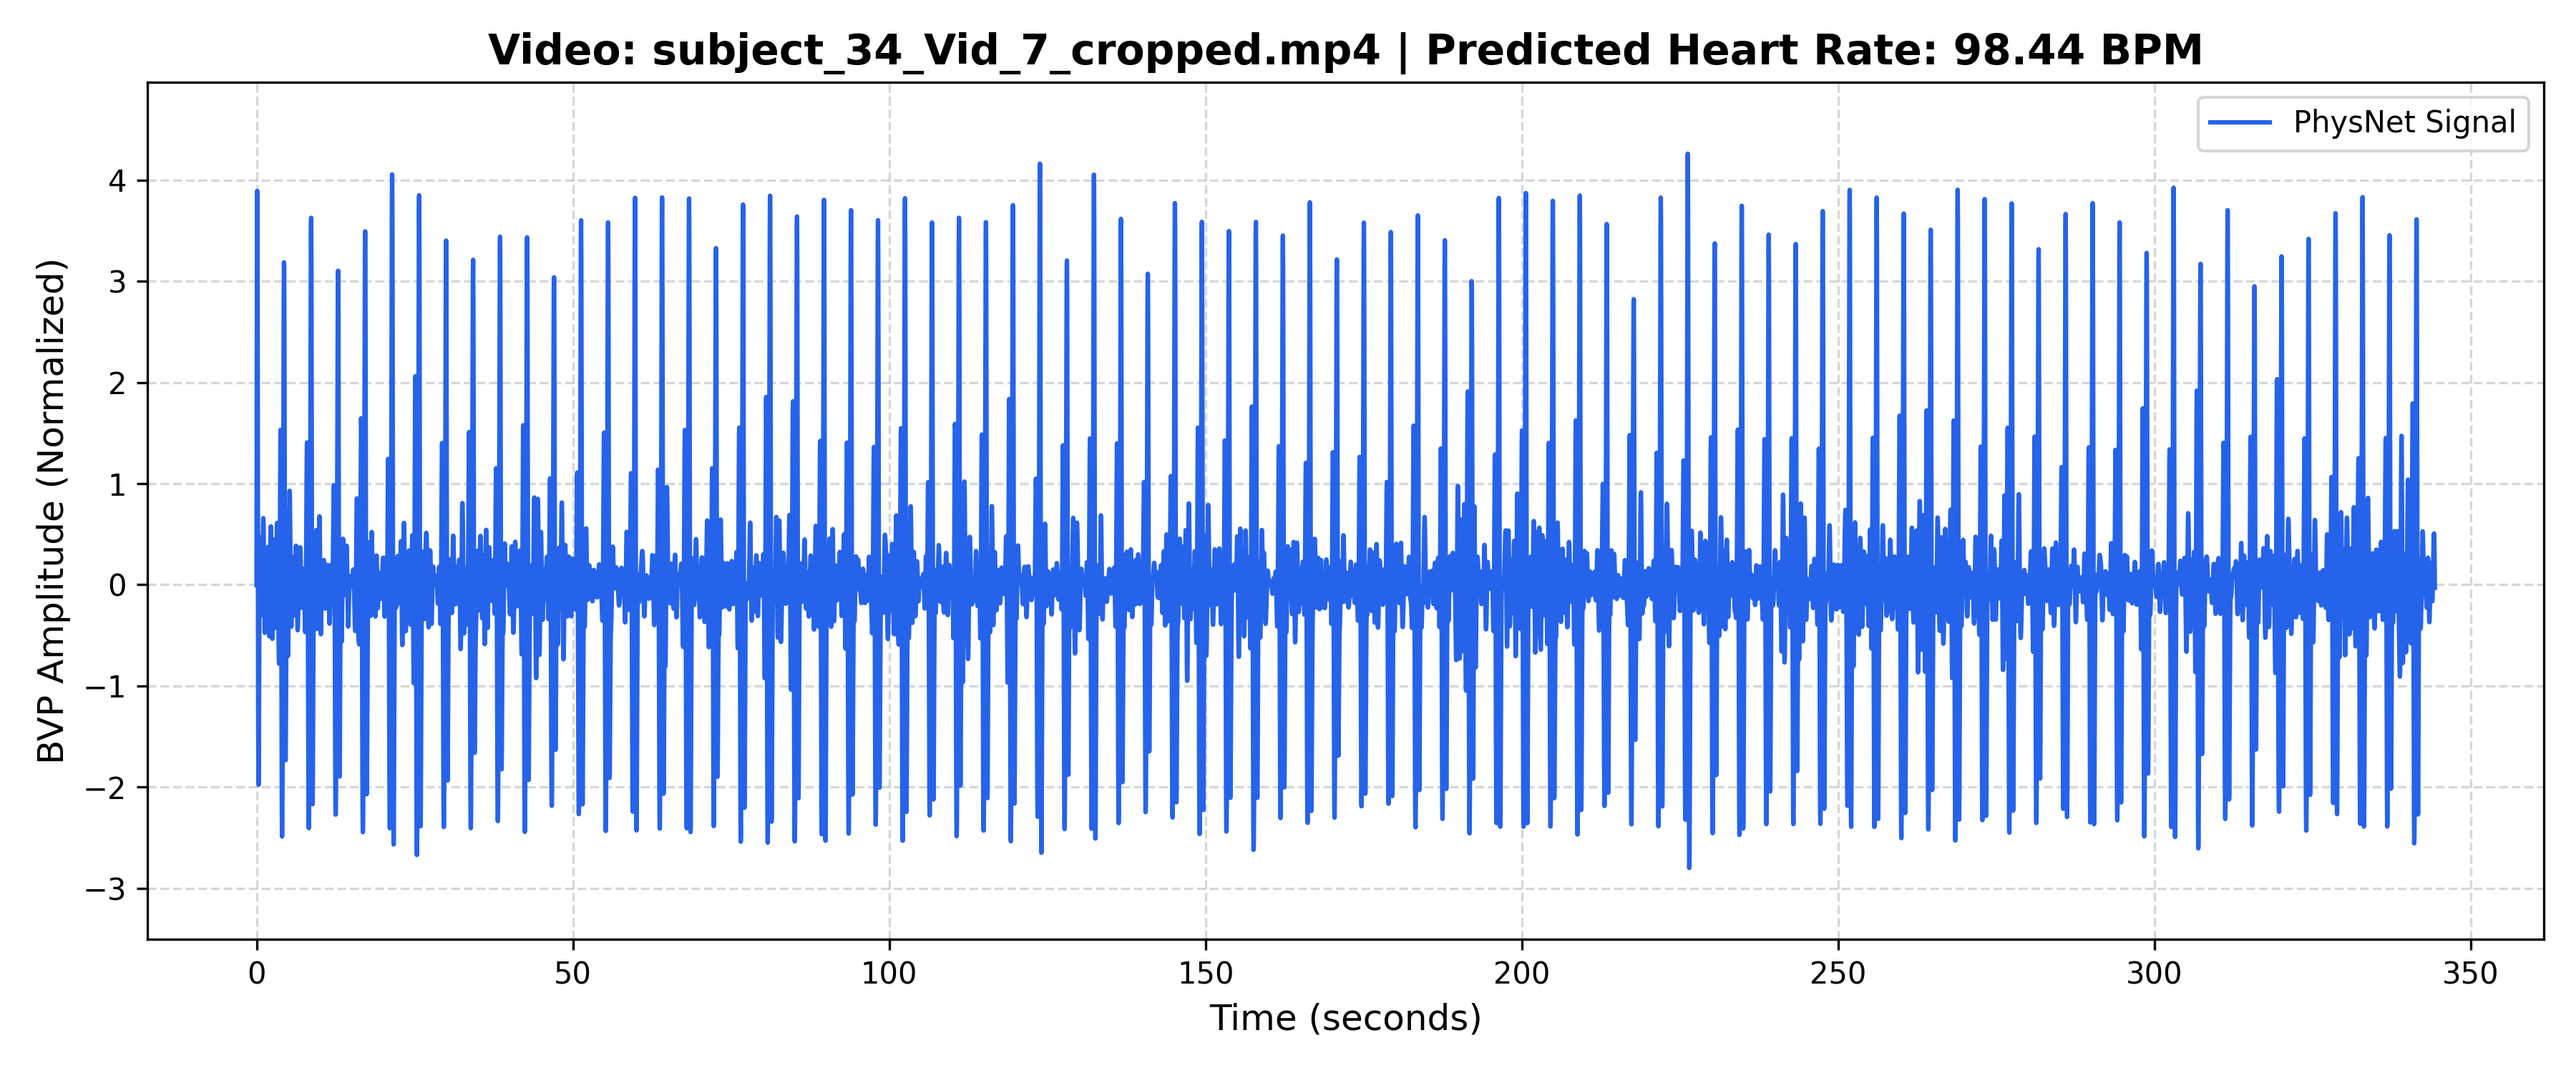

Values plotted in this chart, from the file beside it:
Time_Sec, Amplitude
0.000000, -0.003952
0.03333, 1.875
0.06667, 3.284
0.1, 3.895
0.1333, 3.609
0.1667, 2.582
0.2, 1.149
0.2333, -0.2885
0.2667, -1.39
0.3, -1.96
0.3333, -1.978
0.3667, -1.569
0.4, -0.9428
0.4333, -0.312
0.4667, 0.1668
0.5, 0.4234
0.5333, 0.4694
0.5667, 0.369
0.6, 0.2024
0.6333, 0.03507
0.6667, -0.09768
0.7, -0.1888
0.7333, -0.2468
0.7667, -0.2823
0.8, -0.298
0.8333, -0.2864
0.8667, -0.2333
0.9, -0.1263
0.9333, 0.03497
0.9667, 0.2335
1, 0.4343
1.033, 0.5909
1.067, 0.6587
1.1, 0.6106
1.133, 0.4492
1.167, 0.2082
1.2, -0.05738
1.233, -0.2879
1.267, -0.4355
1.3, -0.4758
1.333, -0.4119
1.367, -0.2706
1.4, -0.094
1.433, 0.07074
1.467, 0.1817
1.5, 0.2125
1.533, 0.16
1.567, 0.04563
1.6, -0.09028
1.633, -0.1998
1.667, -0.2417
1.7, -0.1955
1.733, -0.06847
1.767, 0.1045
1.8, 0.2708
1.833, 0.3743
1.867, 0.3732
1.9, 0.2551
1.933, 0.04502
1.967, -0.1995
... 10,271 more rows
